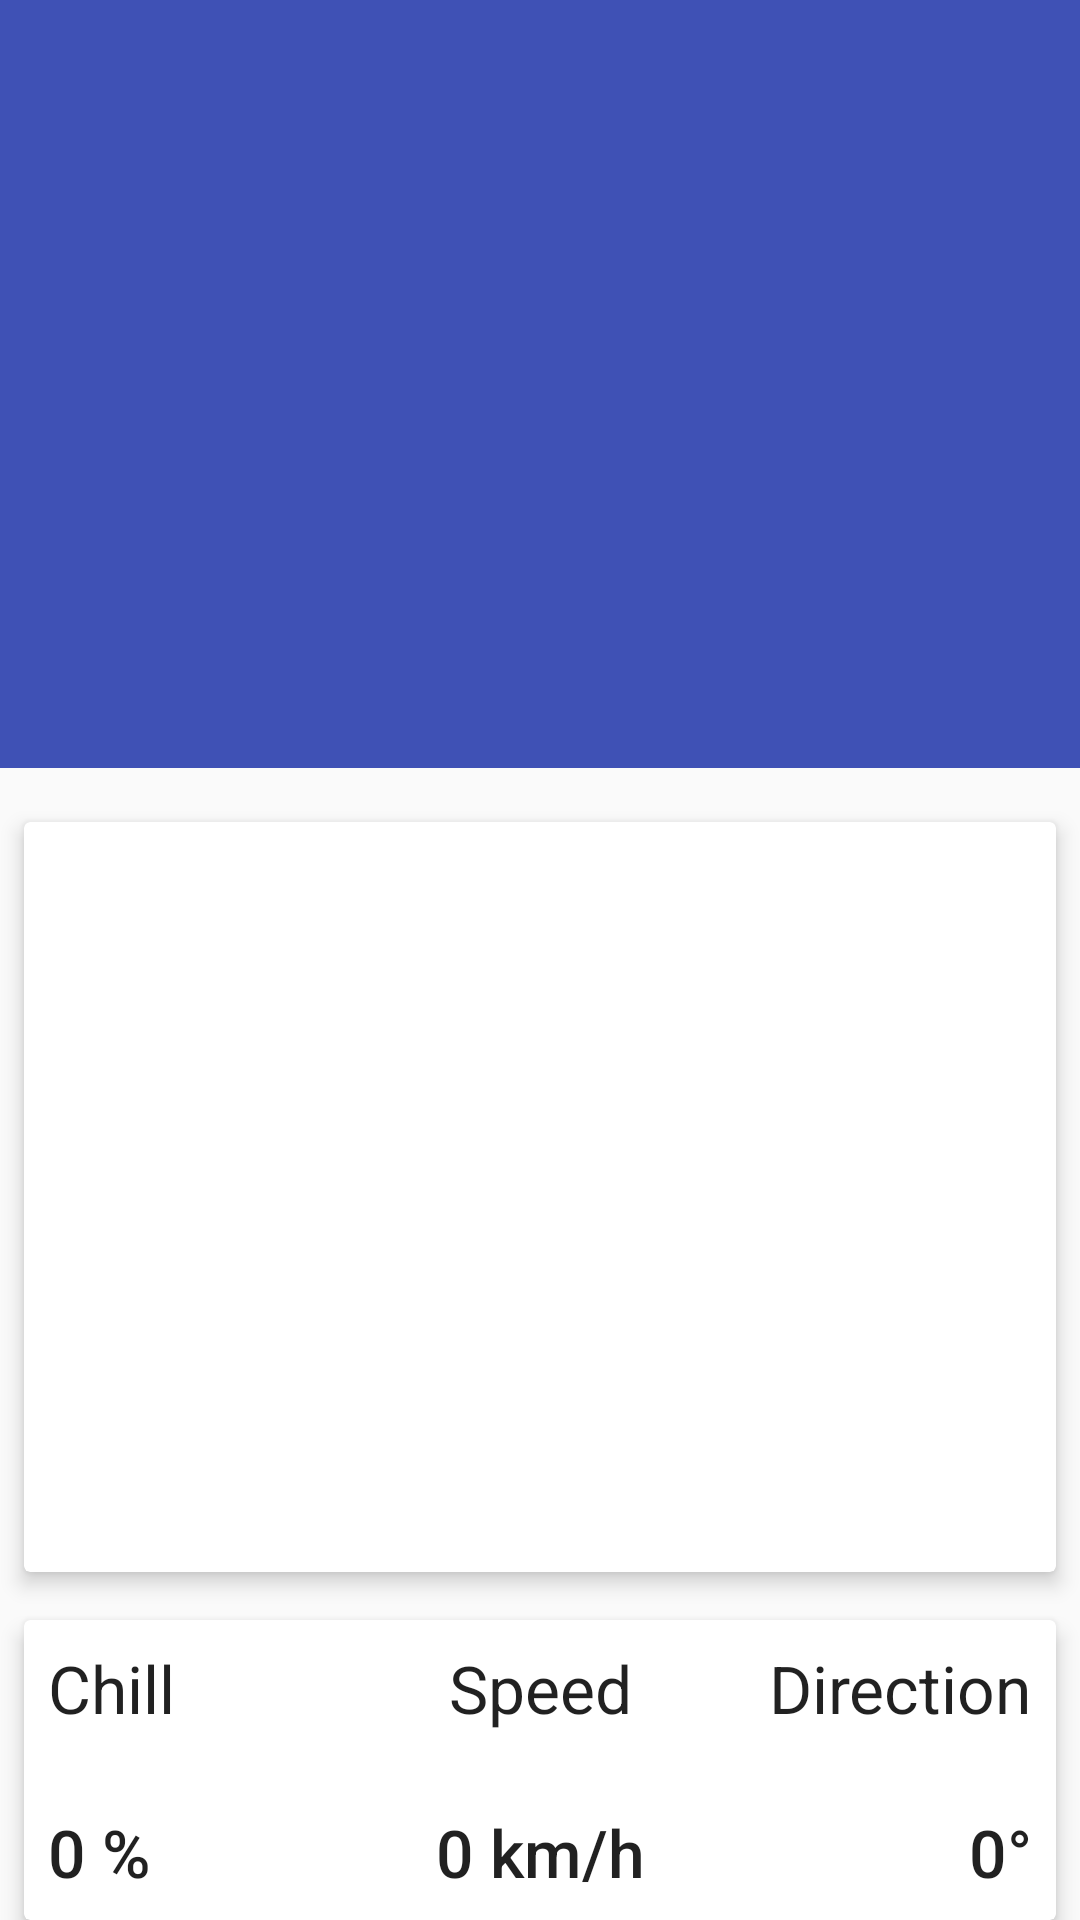

Reconstruct the res/layout file that produces this screen, plus the resources it refers to.
<!-- AndroidManifest.xml: application theme AppTheme -->
<!-- res/layout/card_view_list.xml -->
<?xml version="1.0" encoding="utf-8"?>
<android.support.design.widget.CoordinatorLayout
    android:id="@+id/coord_layout"
    xmlns:android="http://schemas.android.com/apk/res/android"
    xmlns:app="http://schemas.android.com/apk/res-auto"
    android:layout_width="match_parent"
    android:layout_height="match_parent"
    android:fitsSystemWindows="true">

    <android.support.design.widget.AppBarLayout
        android:id="@+id/appbar"
        android:layout_width="match_parent"
        android:layout_height="@dimen/app_bar_height"
        android:fitsSystemWindows="true"
        android:theme="@style/ThemeOverlay.AppCompat.Dark.ActionBar">

        <android.support.design.widget.CollapsingToolbarLayout
            android:id="@+id/collapsing_toolbar"
            android:layout_width="match_parent"
            android:layout_height="match_parent"
            android:fitsSystemWindows="true"
            android:theme="@style/ThemeOverlay.AppCompat.Dark"
            app:statusBarScrim="@color/colorPrimaryDark"
            app:contentScrim="@color/colorPrimary"
            app:expandedTitleMarginEnd="@dimen/article_keylines"
            app:expandedTitleMarginStart="@dimen/md_keylines"
            app:layout_scrollFlags="scroll|exitUntilCollapsed">

            <ImageView
                android:id="@+id/image"
                android:layout_width="match_parent"
                android:layout_height="250dp"
                android:background="@drawable/icon_background"
                android:fitsSystemWindows="true"
                android:scaleType="centerCrop"
                app:layout_collapseMode="parallax" />

            <android.support.v7.widget.Toolbar
                android:id="@+id/toolbar_weather"
                android:layout_width="match_parent"
                android:layout_height="?attr/actionBarSize"
                app:layout_collapseMode="pin"
                app:popupTheme="@style/ThemeOverlay.AppCompat.Light"/>

        </android.support.design.widget.CollapsingToolbarLayout>

    </android.support.design.widget.AppBarLayout>

    <android.support.v4.widget.NestedScrollView
        android:id="@+id/scroll"
        android:layout_width="match_parent"
        android:layout_height="match_parent"
        android:clipToPadding="false"
        app:layout_behavior="@string/appbar_scrolling_view_behavior">

        <LinearLayout
            android:layout_width="match_parent"
            android:layout_height="wrap_content"
            android:orientation="vertical"
            android:paddingTop="10dp">

            <android.support.v7.widget.CardView
                xmlns:card_view="http://schemas.android.com/apk/res-auto"
                android:id="@+id/cv_title"
                android:layout_gravity="center"
                android:layout_width="match_parent"
                android:layout_height="250dp"
                android:layout_margin="8dp"
                app:cardElevation="@dimen/spacing_medium">

                <RelativeLayout
                    android:layout_width="match_parent"
                    android:layout_height="match_parent">

                    <TextView
                        android:id="@+id/cv_country"
                        android:layout_width="wrap_content"
                        android:layout_height="wrap_content"
                        android:layout_marginLeft="@dimen/spacing_large"
                        android:layout_marginRight="@dimen/spacing_large"
                        android:layout_marginTop="@dimen/spacing_large"
                        android:textAppearance="@style/TextAppearance.AppCompat.Headline"/>

                    <TextView
                        android:id="@+id/cv_description"
                        android:layout_width="wrap_content"
                        android:layout_height="wrap_content"
                        android:layout_below="@+id/cv_country"
                        android:layout_margin="@dimen/spacing_large"
                        android:text=""
                        android:maxLines="8"
                        android:textAppearance="@style/TextAppearance.AppCompat.Body1"/>
                </RelativeLayout>

            </android.support.v7.widget.CardView>

            <android.support.v7.widget.CardView
            xmlns:card_view="http://schemas.android.com/apk/res-auto"
            android:id="@+id/wind"
            android:layout_gravity="center"
            android:layout_width="match_parent"
            android:layout_height="100dp"
            android:layout_margin="8dp"
            app:cardElevation="@dimen/spacing_medium">

            <RelativeLayout
                android:layout_width="match_parent"
                android:layout_height="match_parent">

                <TextView
                    android:id="@+id/cv_chill"
                    android:layout_width="match_parent"
                    android:layout_height="match_parent"
                    android:gravity="left"
                    android:paddingLeft="8dp"
                    android:paddingTop="8dp"
                    android:textAppearance="@style/TextAppearance.AppCompat.Body1"
                    android:textSize="22dp"
                    android:text="Chill"/>
                <TextView
                    android:id="@+id/cv_mChill"
                    android:layout_width="match_parent"
                    android:layout_height="match_parent"
                    android:gravity="bottom|left"
                    android:padding="8dp"
                    android:textAppearance="@style/TextAppearance.AppCompat.Body2"
                    android:textSize="22dp"
                    android:text="0 %"/>


                <TextView
                    android:id="@+id/speed"
                    android:layout_width="match_parent"
                    android:layout_height="match_parent"
                    android:gravity="center_horizontal"
                    android:maxLines="3"
                    android:padding="8dp"
                    android:text="Speed"
                    android:textAppearance="@style/TextAppearance.AppCompat.Body1"
                    android:textSize="22dp" />
                <TextView
                    android:id="@+id/cv_mSpeed"
                    android:layout_width="match_parent"
                    android:layout_height="match_parent"
                    android:gravity="bottom|center"
                    android:padding="8dp"
                    android:maxLines="3"
                    android:text="0 km/h"
                    android:textAppearance="@style/TextAppearance.AppCompat.Body2"
                    android:textSize="22dp" />


                <TextView
                    android:id="@+id/cv_direction"
                    android:layout_width="wrap_content"
                    android:layout_height="wrap_content"
                    android:layout_alignRight="@+id/speed"
                    android:maxLines="3"
                    android:padding="8dp"
                    android:text="Direction"
                    android:textAppearance="@style/TextAppearance.AppCompat.Body1"
                    android:textSize="22dp" />
                <TextView
                    android:id="@+id/cv_mDirection"
                    android:layout_width="match_parent"
                    android:layout_height="match_parent"
                    android:gravity="bottom|right"
                    android:maxLines="3"
                    android:padding="8dp"
                    android:text="0°"
                    android:textAppearance="@style/TextAppearance.AppCompat.Body2"
                    android:textSize="22dp" />

            </RelativeLayout>

        </android.support.v7.widget.CardView>

            <android.support.v7.widget.CardView
                xmlns:card_view="http://schemas.android.com/apk/res-auto"
                android:id="@+id/cv_atmosphere"
                android:layout_gravity="center"
                android:layout_width="match_parent"
                android:layout_height="100dp"
                android:layout_margin="8dp"
                app:cardElevation="@dimen/spacing_medium">

                <RelativeLayout
                    android:layout_width="match_parent"
                    android:layout_height="match_parent">

                    <TextView
                        android:id="@+id/temperature"
                        android:layout_width="match_parent"
                        android:layout_height="match_parent"
                        android:gravity="start"
                        android:paddingLeft="8dp"
                        android:paddingTop="8dp"
                        android:textAppearance="@style/TextAppearance.AppCompat.Body1"
                        android:textSize="22dp"
                        android:text="Temp"/>
                    <TextView
                        android:id="@+id/cv_mTemperature"
                        android:layout_width="match_parent"
                        android:layout_height="match_parent"
                        android:gravity="bottom|start"
                        android:padding="8dp"
                        android:textAppearance="@style/TextAppearance.AppCompat.Body2"
                        android:textSize="22dp"
                        android:text="0°"/>


                    <TextView
                        android:id="@+id/pressure"
                        android:layout_width="match_parent"
                        android:layout_height="match_parent"
                        android:gravity="center_horizontal"
                        android:padding="8dp"
                        android:text="Pressure"
                        android:textAppearance="@style/TextAppearance.AppCompat.Body1"
                        android:textSize="22dp" />
                    <TextView
                        android:id="@+id/cv_mPressure"
                        android:layout_width="match_parent"
                        android:layout_height="match_parent"
                        android:gravity="bottom|center"
                        android:padding="8dp"
                        android:text="0 mm/hg"
                        android:textAppearance="@style/TextAppearance.AppCompat.Body2"
                        android:textSize="22dp" />


                    <TextView
                        android:id="@+id/humidity"
                        android:layout_width="wrap_content"
                        android:layout_height="wrap_content"
                        android:layout_alignRight="@+id/pressure"
                        android:maxLines="3"
                        android:padding="8dp"
                        android:text="Humidity"
                        android:textAppearance="@style/TextAppearance.AppCompat.Body1"
                        android:textSize="22dp" />
                    <TextView
                        android:id="@+id/cv_mHumidity"
                        android:layout_width="match_parent"
                        android:layout_height="match_parent"
                        android:padding="8dp"
                        android:gravity="bottom|end"
                        android:text="0 %"
                        android:textAppearance="@style/TextAppearance.AppCompat.Body2"
                        android:textSize="22dp" />

                </RelativeLayout>

            </android.support.v7.widget.CardView>
        </LinearLayout>

    </android.support.v4.widget.NestedScrollView>

</android.support.design.widget.CoordinatorLayout>
<!-- resources referenced by this layout -->
<resources>
  <color name="colorPrimary">#3F51B5</color>
  <color name="colorPrimaryDark">#303F9F</color>
  <dimen name="app_bar_height">256dp</dimen>
  <dimen name="article_keylines">72dp</dimen>
  <dimen name="md_keylines">16dp</dimen>
  <dimen name="spacing_large">16dp</dimen>
  <dimen name="spacing_medium">4dp</dimen>
  <style name="AppTheme" parent="Theme.AppCompat.Light.NoActionBar">
          
          <item name="colorPrimary">@color/colorPrimary</item>
          <item name="colorPrimaryDark">@color/colorPrimaryDark</item>
          <item name="colorAccent">@color/colorAccent</item>
  
          <item name="android:windowTranslucentStatus" tools:targetApi="kitkat">true</item>
          <item name="android:statusBarColor" tools:targetApi="lollipop">@android:color/transparent</item>
      </style>
  <color name="colorAccent">#FF4081</color>
</resources>
